The GitHub repository zakuangyong/yolov11-view-cls-train contains a labelled image folder "car-view-cls" with 8 categories: back, back left side 45 degrees, back right side 45 degrees, front, front left side 45 degrees, front right side 45 degrees, left side, right side. Examples follow, each with its label.

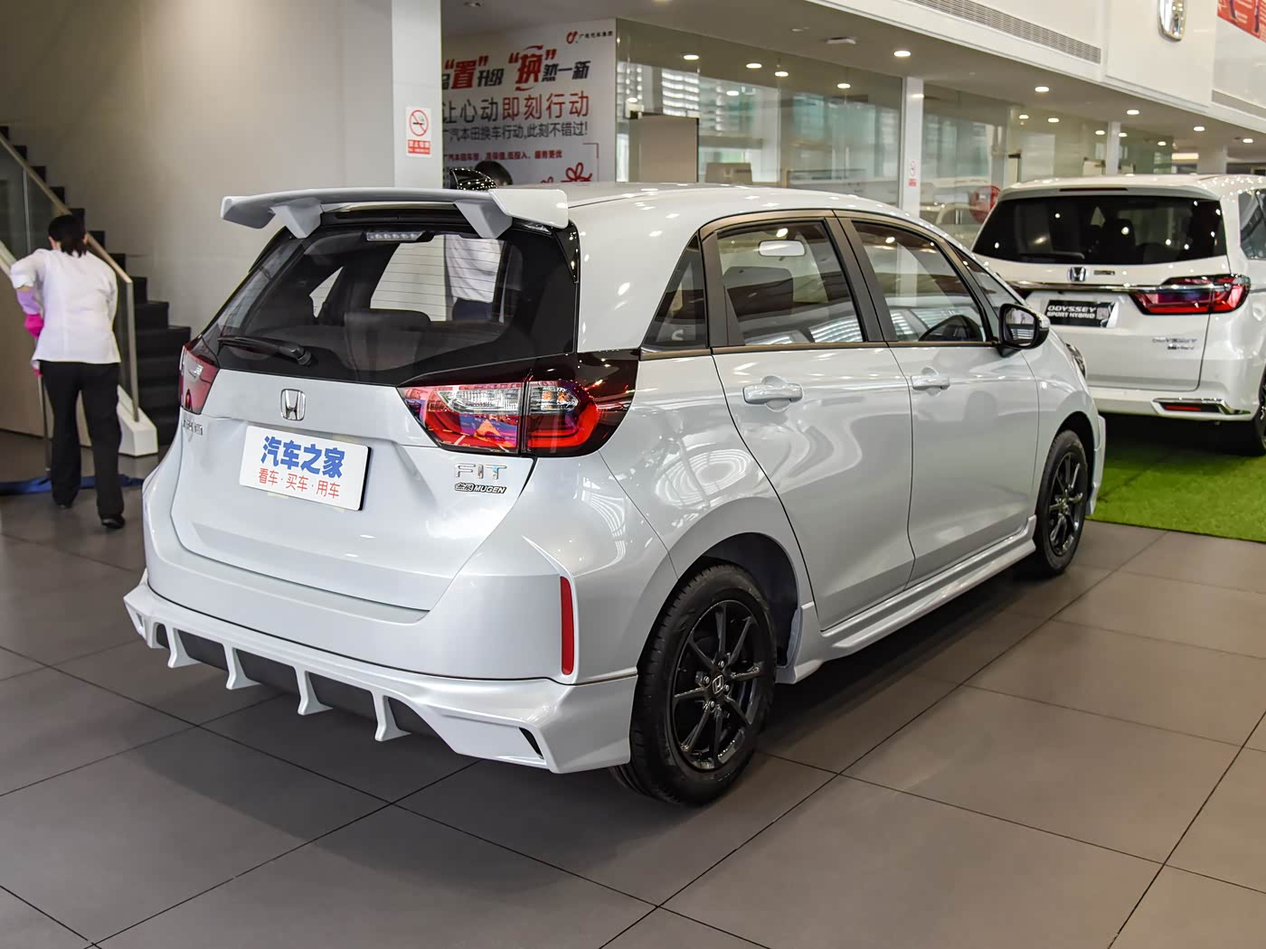
Label: back right side 45 degrees

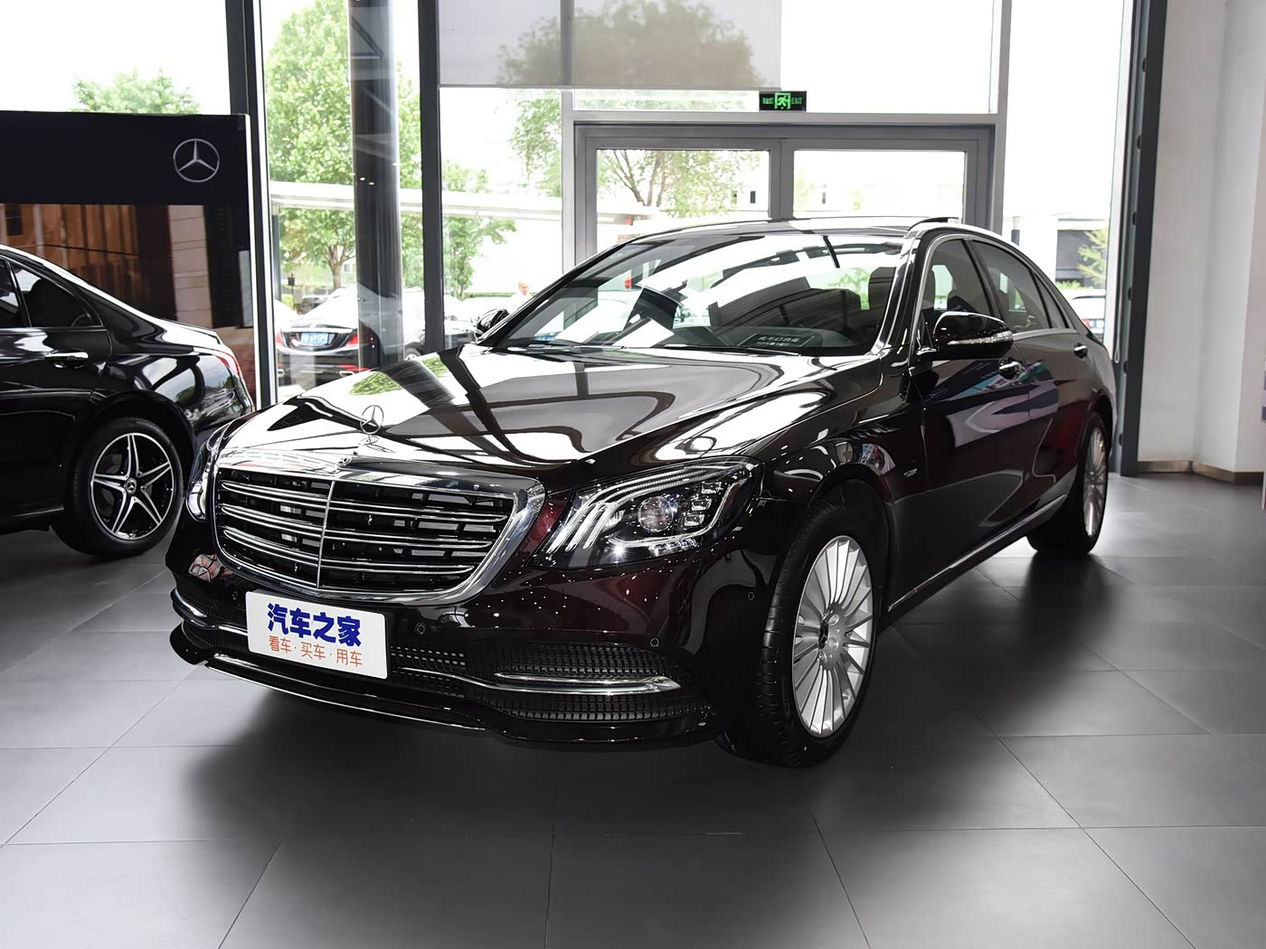
Label: front left side 45 degrees

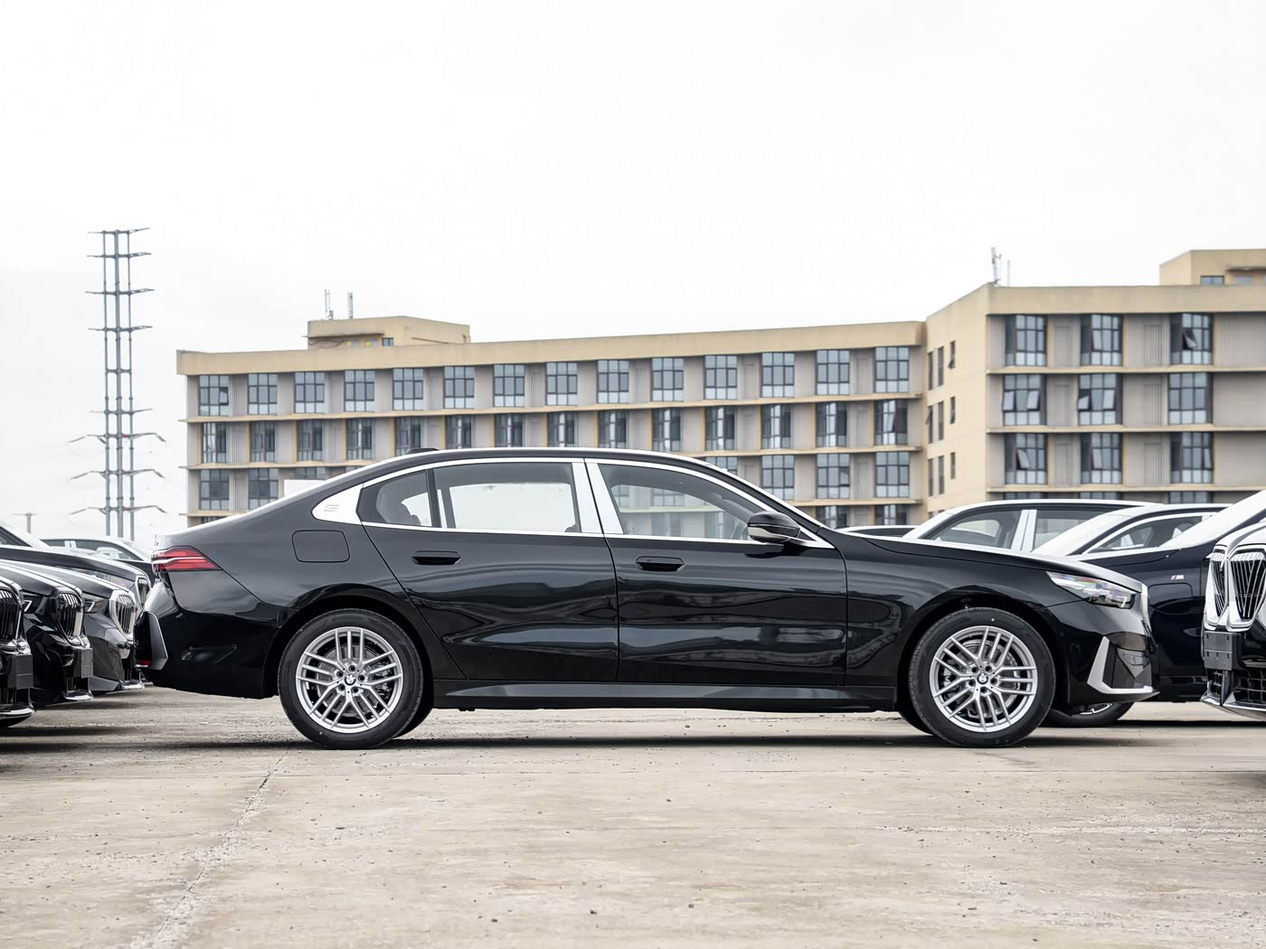
Label: right side

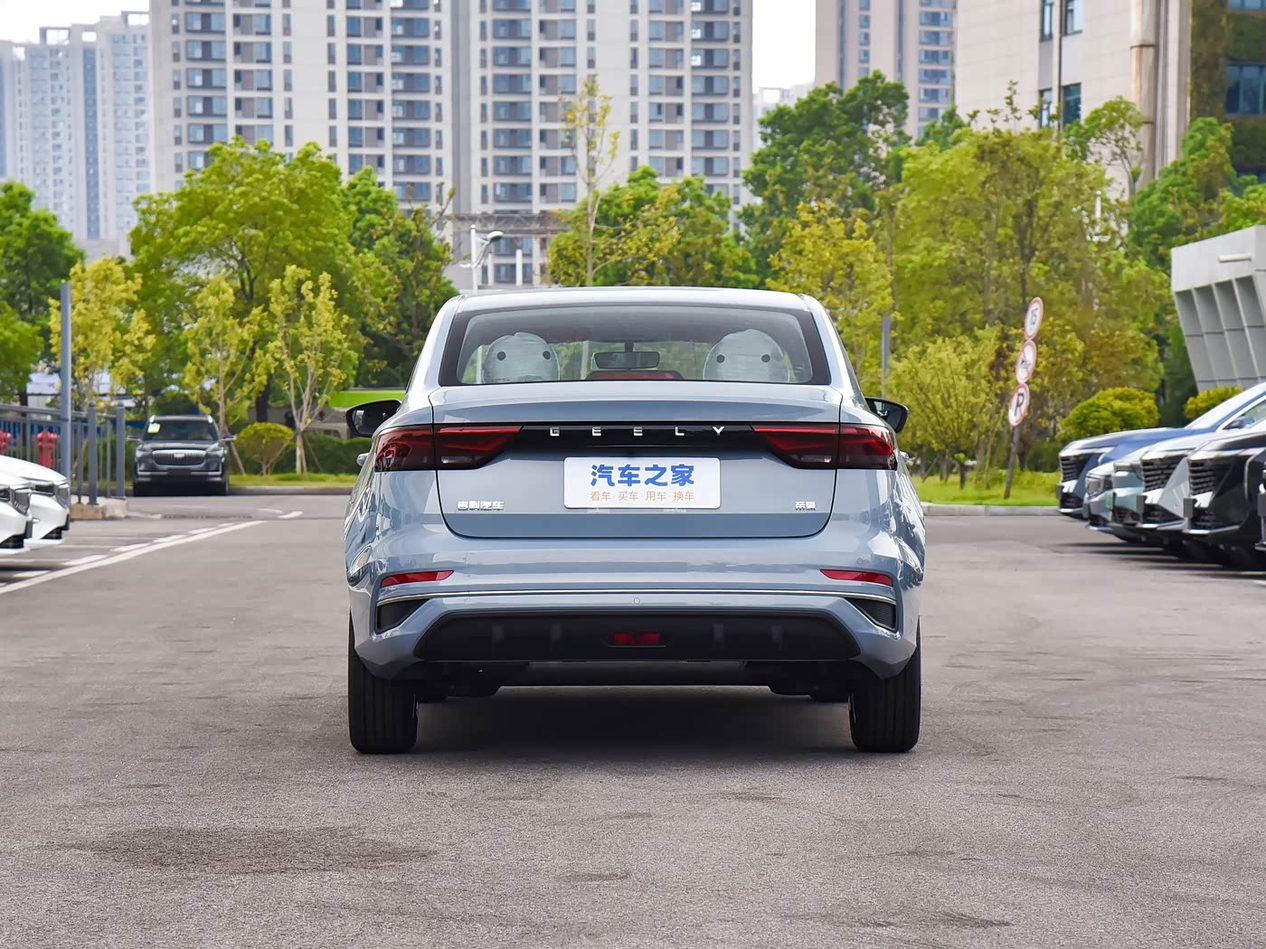
Label: back

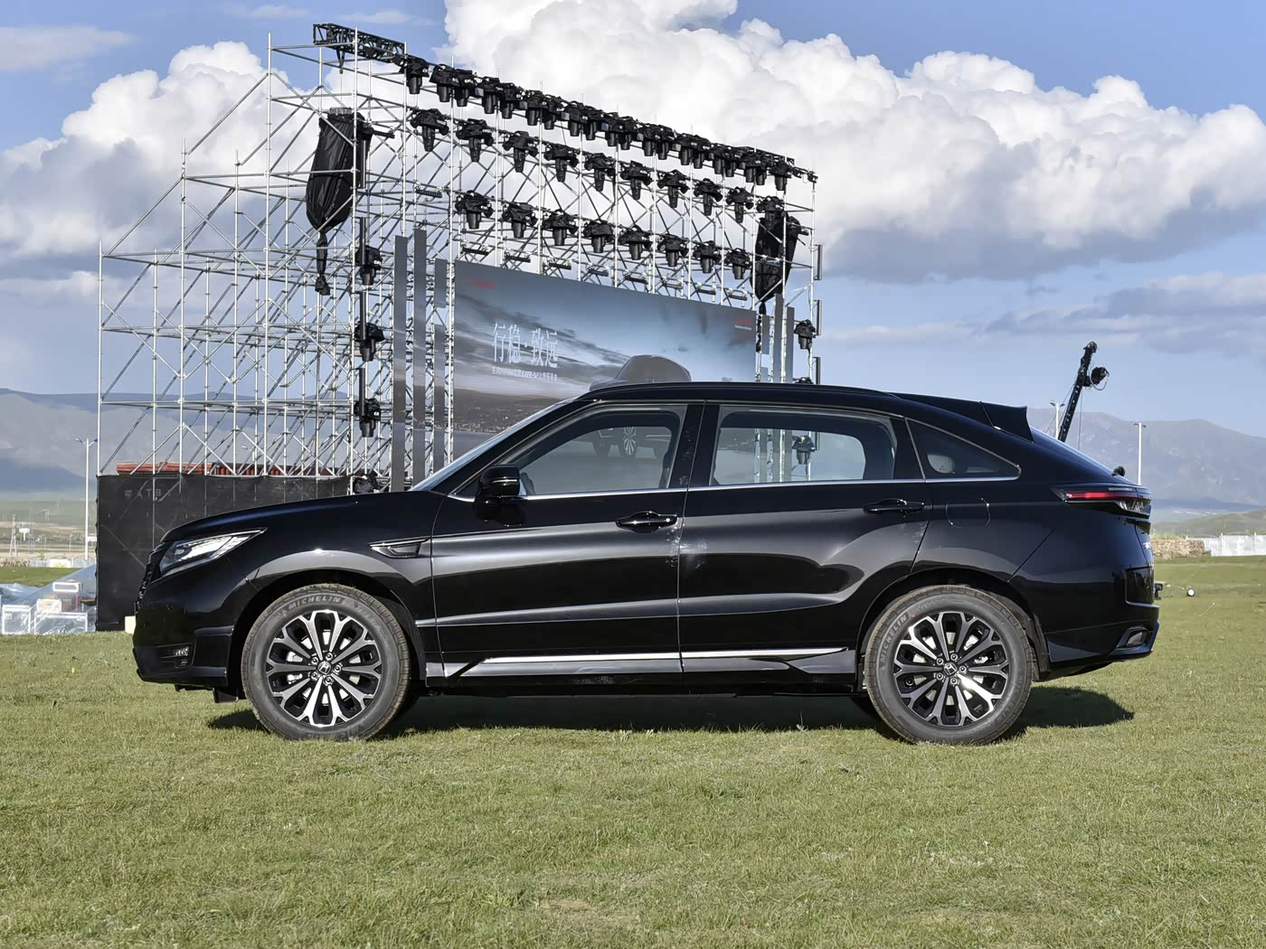
Label: left side

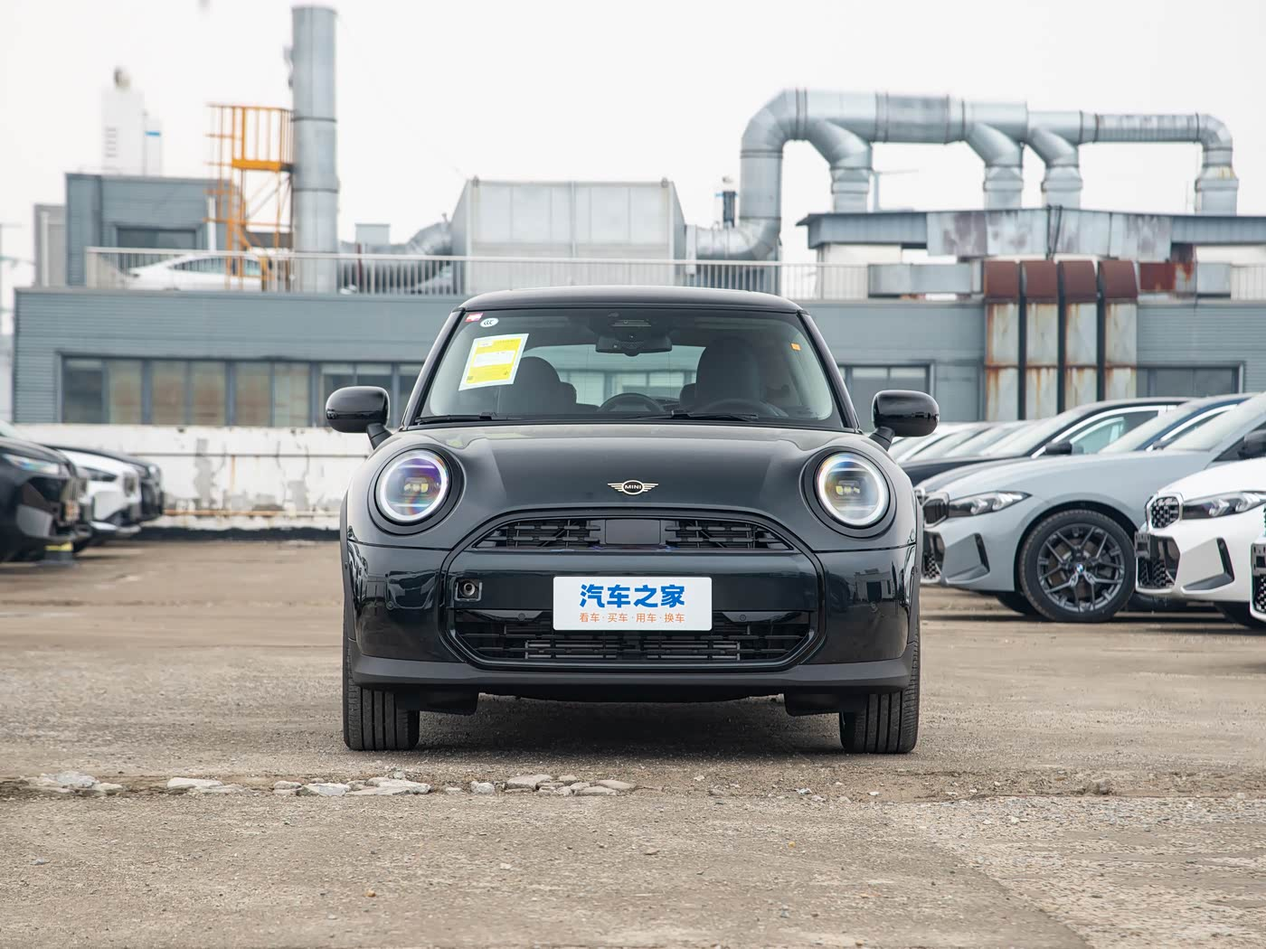
Label: front
